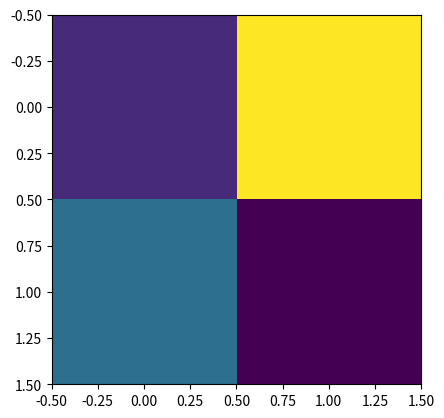

Here is the Python script that generated this plot:
import numpy as np
import matplotlib.pyplot as plt
import random


data = []
for i in range(4):
    temp = random.randint(0,256)
    data.append(temp)

data = np.array(data)
data = data.reshape(2,2)


print(data)

plt.imshow(data, interpolation = 'nearest')
plt.show()
